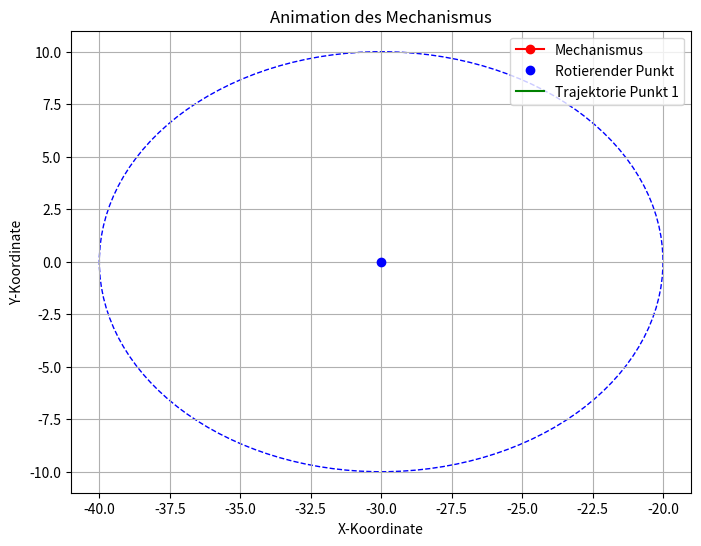

Here is the Python script that generated this plot:
import numpy as np
import matplotlib.pyplot as plt
import matplotlib.animation as animation
from scipy.optimize import minimize
import json


class Gelenk:
    def __init__(self, x, y):
        self.x = x
        self.y = y

    def position(self):
        return np.array([self.x, self.y])


class Stab:
    def __init__(self, gelenk1, gelenk2):
        self.gelenk1 = gelenk1
        self.gelenk2 = gelenk2


class Mechanism:
    def __init__(self, gelenk, staebe, radius):
        self.gelenk = gelenk
        self.staebe = staebe

        self.fixed_gelenk_index = 0  # Der erste Punkt ist immer fixiert
        self.rotating_gelenk_index = 1  # Der zweite Punkt bewegt sich auf der Kreisbahn

        self.radius = radius
        self.theta_values = np.linspace(0, 2 * np.pi, 72)

        self.verbindungs_matrix = self.create_verbindungs_matrix()
        self.start_laengen = self.berechnet_laengen()

        self.trajectory1 = []

    def create_verbindungs_matrix(self):
        num_staebe = len(self.staebe)
        num_gelenk = len(self.gelenk)
        verbindungs_matrix = np.zeros((2 * num_staebe, 2 * num_gelenk))

        for i, stab in enumerate(self.staebe):
            p1_idx = self.gelenk.index(stab.gelenk1) * 2
            p2_idx = self.gelenk.index(stab.gelenk2) * 2

            verbindungs_matrix[2 * i, p1_idx] = 1
            verbindungs_matrix[2 * i, p2_idx] = -1
            verbindungs_matrix[2 * i + 1, p1_idx + 1] = 1
            verbindungs_matrix[2 * i + 1, p2_idx + 1] = -1

        return verbindungs_matrix

    def berechnet_laengen(self):
        gelenk_vektor = np.array([g.position() for g in self.gelenk]).flatten()
        stab_laenge = self.verbindungs_matrix @ gelenk_vektor
        laengen = np.linalg.norm(stab_laenge.reshape(-1, 2), axis=1)
        return laengen

    def fehlerfunktion(self, positions, rotationspunkt_neu):
        gelenk_vektor = np.hstack((
            [self.gelenk[self.fixed_gelenk_index].position()],
            [rotationspunkt_neu],
            [positions[i:i+2] for i in range(0, len(positions), 2)]
        )).flatten()

        current_laengen = self.verbindungs_matrix @ gelenk_vektor
        laengen = np.linalg.norm(current_laengen.reshape(-1, 2), axis=1)

        return np.sum((laengen - self.start_laengen) ** 2)

    def update_positions(self, theta):
        rotating_gelenk = self.gelenk[self.rotating_gelenk_index]
        rotationspunkt_neu = np.array([
            rotating_gelenk.x + self.radius * np.cos(theta),
            rotating_gelenk.y + self.radius * np.sin(theta)
        ])

        initial_guess = np.hstack([
            p.position()
            for i, p in enumerate(self.gelenk)
            if i not in [self.fixed_gelenk_index, self.rotating_gelenk_index]
        ]).flatten()

        result = minimize(
            self.fehlerfunktion,
            initial_guess,
            args=(rotationspunkt_neu,),
            method='BFGS'
        )

        optimized_positions = np.vstack((
            [self.gelenk[self.fixed_gelenk_index].position()],
            result.x.reshape(-1, 2).tolist(),
            [rotationspunkt_neu]
        ))

        return optimized_positions

    def animate_mechanism(self):
        fig, ax = plt.subplots(figsize=(8, 6))
        ax.set_xlabel('X-Koordinate')
        ax.set_ylabel('Y-Koordinate')
        ax.set_title('Animation des Mechanismus')
        ax.grid(True)

        mechanik_plot, = ax.plot([], [], 'ro-', label='Mechanismus')
        rotating_gelenk_plot, = ax.plot(
            self.gelenk[self.rotating_gelenk_index].x,
            self.gelenk[self.rotating_gelenk_index].y,
            'bo',
            label='Rotierender Punkt'
        )

        circle = plt.Circle(
            (self.gelenk[self.rotating_gelenk_index].x, self.gelenk[self.rotating_gelenk_index].y),
            self.radius,
            color='b',
            fill=False,
            linestyle='--'
        )
        ax.add_patch(circle)

        trajectory1_plot, = ax.plot([], [], 'g-', label='Trajektorie Punkt 1')

        def update(frame):
            theta = self.theta_values[frame]
            optimized_positions = self.update_positions(theta)
            ax.set_xlim(-50, 40)
            ax.set_ylim(-20, 40)

            self.trajectory1.append(optimized_positions[1])

            mechanik_plot.set_data(optimized_positions[:, 0], optimized_positions[:, 1])
            trajectory1_plot.set_data(*zip(*self.trajectory1))

            return mechanik_plot, trajectory1_plot

        ani = animation.FuncAnimation(
            fig,
            update,
            frames=len(self.theta_values),
            interval=50,
            blit=False
        )
        plt.legend()
        plt.show()



def save_mechanism(gelenk, staebe, radius, filename="mechanism.json"):
    data = {
        "gelenke": [[g.x, g.y] for g in gelenk],
        "staebe": [[gelenk.index(s.gelenk1), gelenk.index(s.gelenk2)] for s in staebe],
        "radius": radius
    }
    with open(filename, "w") as f:
        json.dump(data, f, indent=4)
    print(f"✅ Mechanismus gespeichert in {filename}")



def load_mechanism(filename="mechanism.json"):
    with open(filename, "r") as f:
        data = json.load(f)

    gelenk = [Gelenk(x, y) for x, y in data["gelenke"]]
    staebe = [Stab(gelenk[i1], gelenk[i2]) for i1, i2 in data["staebe"]]
    
    return gelenk, staebe, data["radius"]


gelenk = [
    Gelenk(0, 0),
    Gelenk(-30, 0),
    Gelenk(10, 30)
]
radius = 10

staebe = [
    Stab(gelenk[0], gelenk[2]),
    Stab(gelenk[2], gelenk[1]),
    Stab(gelenk[0], gelenk[1])
]

def simulate_mechanism(gelenk, staebe, radius):
    
    mechanism = Mechanism(gelenk, staebe, radius)
    mechanism.animate_mechanism()


# Speichern des Mechanismus
save_mechanism(gelenk, staebe, radius)

# Laden des Mechanismus und Simulation starten
geladene_gelenke, geladene_staebe, geladener_radius = load_mechanism()
simulate_mechanism(geladene_gelenke, geladene_staebe, geladener_radius)
